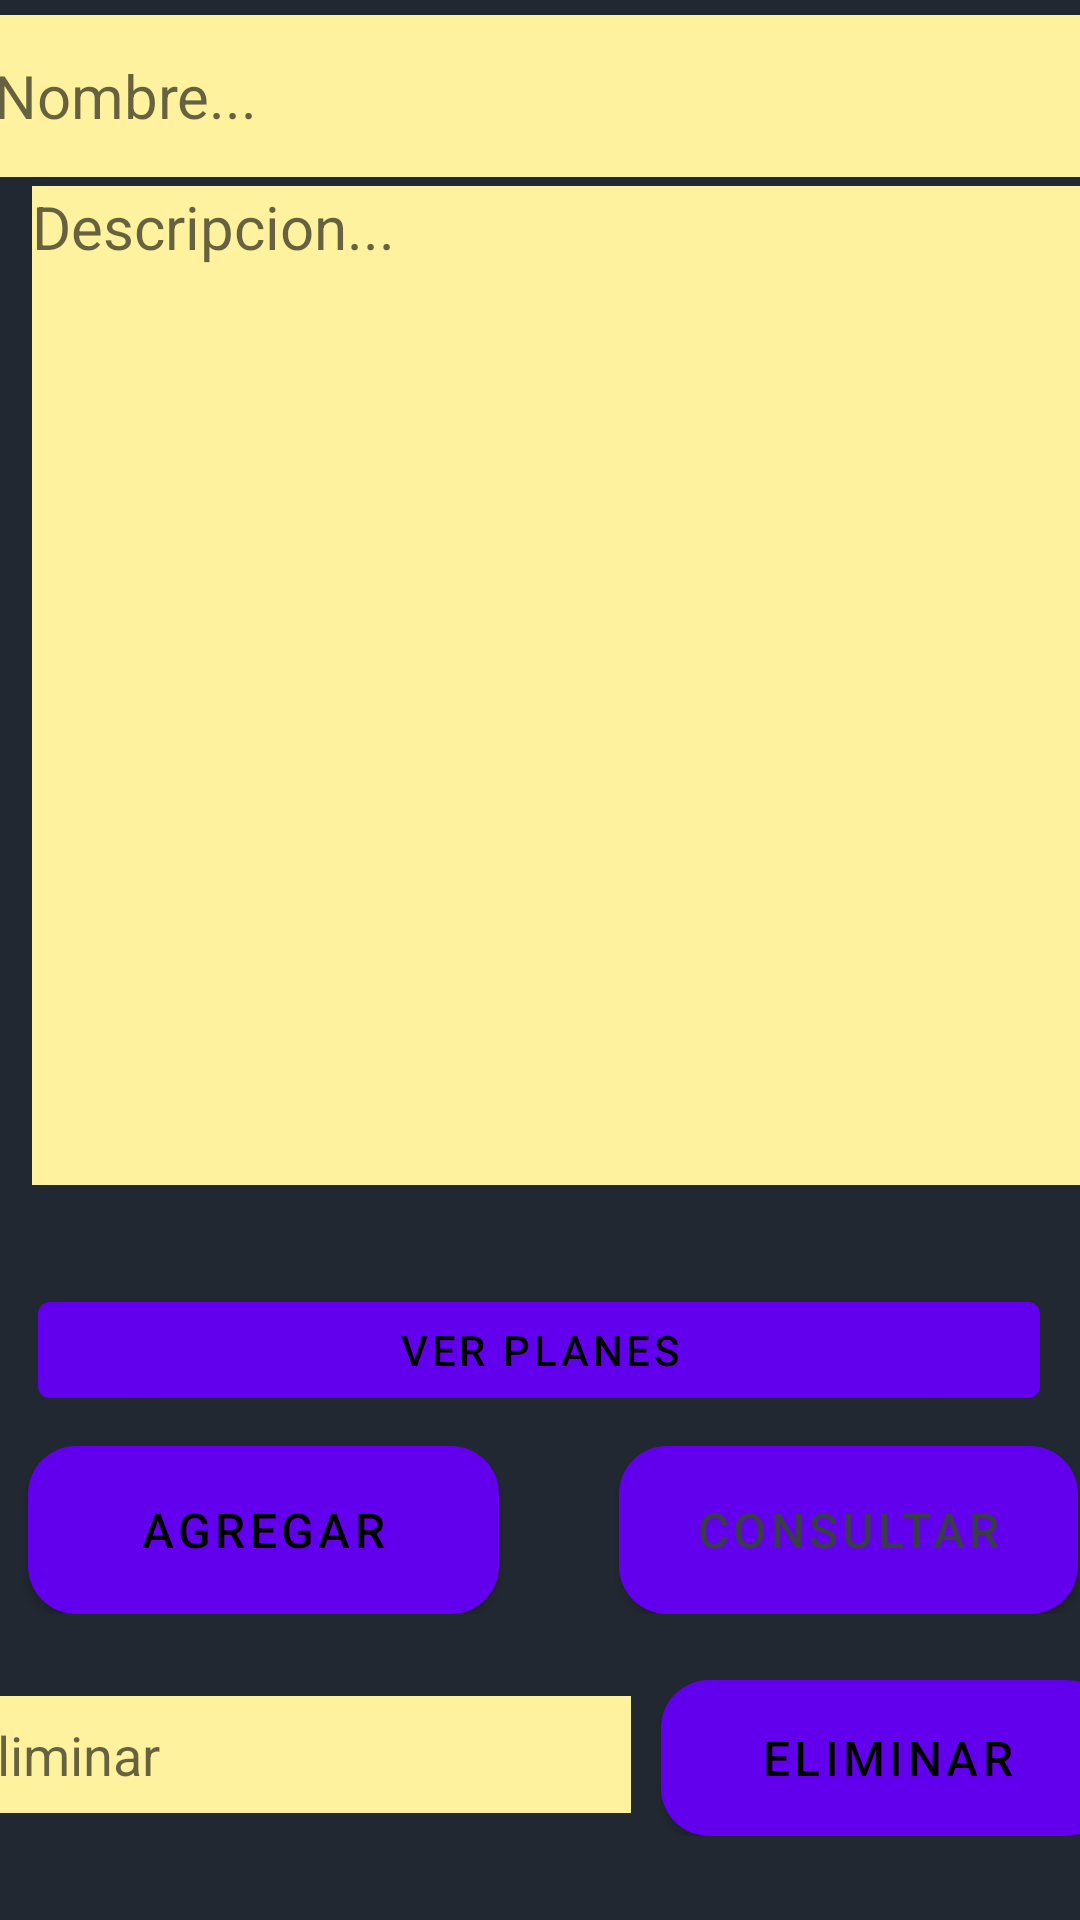

Produce the Android XML layout that renders to this screen, including the resource entries it uses.
<!-- AndroidManifest.xml: application theme Theme.AdmnistracionDeRedes -->
<!-- res/layout/activity_planes_preventivos.xml -->
<?xml version="1.0" encoding="utf-8"?>
<androidx.constraintlayout.widget.ConstraintLayout xmlns:android="http://schemas.android.com/apk/res/android"
    xmlns:app="http://schemas.android.com/apk/res-auto"
    xmlns:tools="http://schemas.android.com/tools"
    android:layout_width="match_parent"
    android:layout_height="match_parent"
    android:background="#222831"
    tools:context=".planesPreventivos">

    <LinearLayout
        android:id="@+id/linearLayout7"
        android:layout_width="375dp"
        android:layout_height="60dp"
        android:layout_marginStart="8dp"
        android:layout_marginBottom="32dp"
        android:orientation="vertical"
        app:layout_constraintBottom_toTopOf="@+id/linearLayout5"
        app:layout_constraintEnd_toEndOf="parent"
        app:layout_constraintHorizontal_bias="0.178"
        app:layout_constraintStart_toStartOf="parent"
        app:layout_constraintTop_toTopOf="parent"
        app:layout_constraintVertical_bias="0.0">

        <TextView
            android:id="@+id/textView7"
            android:layout_width="match_parent"
            android:layout_height="55dp"
            android:layout_gravity="center"
            android:text="Planes Preventivos y Correctivos"
            android:textColor="#FFC948"
            android:textSize="25sp"
            app:layout_constraintEnd_toEndOf="parent"
            app:layout_constraintStart_toStartOf="parent" />
    </LinearLayout>

    <LinearLayout
        android:id="@+id/linearLayout5"
        android:layout_width="378dp"
        android:layout_height="64dp"
        android:layout_marginStart="9dp"
        android:layout_marginEnd="13dp"
        android:orientation="horizontal"
        app:layout_constraintEnd_toEndOf="parent"
        app:layout_constraintHorizontal_bias="0.285"
        app:layout_constraintStart_toStartOf="parent"
        tools:layout_editor_absoluteY="69dp">

        <EditText
            android:id="@+id/nom_planes"
            android:layout_width="365dp"
            android:layout_height="54dp"
            android:layout_gravity="center"
            android:background="#FFF29E"
            android:hint="Nombre..."
            android:textColor="@color/black"
            android:textSize="20sp" />
    </LinearLayout>

    <LinearLayout
        android:id="@+id/linearLayout8"
        android:layout_width="366dp"
        android:layout_height="371dp"
        android:layout_marginStart="12dp"
        android:layout_marginEnd="14dp"
        android:layout_marginBottom="68dp"
        android:orientation="horizontal"
        app:layout_constraintBottom_toTopOf="@+id/linearLayout9"
        app:layout_constraintEnd_toEndOf="parent"
        app:layout_constraintHorizontal_bias="0.052"
        app:layout_constraintStart_toStartOf="parent">

        <EditText
            android:id="@+id/descrip_planes"
            android:layout_width="362dp"
            android:layout_height="333dp"
            android:layout_gravity="center"
            android:background="#FFF29E"
            android:gravity="start"
            android:hint="Descripcion..."
            android:textColor="@color/black"
            android:textSize="20sp" />
    </LinearLayout>

    <LinearLayout
        android:id="@+id/linearLayout9"
        android:layout_width="381dp"
        android:layout_height="56dp"
        android:layout_marginStart="3dp"
        android:layout_marginEnd="4dp"
        android:layout_marginBottom="22dp"
        android:orientation="horizontal"
        app:layout_constraintBottom_toTopOf="@+id/linearLayout6"
        app:layout_constraintEnd_toEndOf="parent"
        app:layout_constraintStart_toStartOf="parent">

        <Button
            android:id="@+id/btn_agregar"
            android:layout_width="157dp"
            android:layout_height="match_parent"
            android:layout_marginLeft="20dp"
            android:background="@drawable/boton_redondeado"
            android:text="Agregar"
            android:textColor="@color/black"
            android:textSize="16sp"
            tools:layout_editor_absoluteX="23dp"
            tools:layout_editor_absoluteY="543dp" />

        <Button
            android:id="@+id/btn_editar"
            android:layout_width="153dp"
            android:layout_height="match_parent"
            android:layout_marginLeft="40dp"
            android:background="@drawable/boton_redondeado"
            android:text="Consultar"
            android:textColor="#393e46"
            android:textSize="16sp" />
    </LinearLayout>

    <LinearLayout
        android:id="@+id/linearLayout6"
        android:layout_width="382dp"
        android:layout_height="52dp"
        android:layout_marginStart="102dp"
        android:layout_marginEnd="102dp"
        android:layout_marginBottom="28dp"
        android:orientation="horizontal"
        app:layout_constraintBottom_toBottomOf="parent"
        app:layout_constraintEnd_toEndOf="parent"
        app:layout_constraintStart_toStartOf="parent">

        <EditText
            android:id="@+id/txt_eliminar"
            android:layout_width="match_parent"
            android:layout_height="39dp"
            android:layout_weight="1"
            android:background="#FFF29E"
            android:hint="eliminar" />

        <Button
            android:id="@+id/btn_eliminar"
            android:layout_width="151dp"
            android:layout_height="match_parent"
            android:layout_marginLeft="10dp"
            android:background="@drawable/boton_redondeado"
            android:text="ELIMINAR"
            android:textColor="@color/black"
            android:textSize="16sp" />
    </LinearLayout>

    <Button
        android:id="@+id/button_verPlanes"
        android:layout_width="334dp"
        android:layout_height="44dp"
        android:layout_marginBottom="168dp"
        android:text="Ver Planes"
        android:textColor="@color/black"
        app:layout_constraintBottom_toBottomOf="parent"
        app:layout_constraintEnd_toEndOf="parent"
        app:layout_constraintHorizontal_bias="0.493"
        app:layout_constraintStart_toStartOf="parent" />

</androidx.constraintlayout.widget.ConstraintLayout>
<!-- resources referenced by this layout -->
<resources>
  <!-- drawable boton_redondeado (drawable) -->
  <?xml version="1.0" encoding="utf-8"?>
  <shape xmlns:android="http://schemas.android.com/apk/res/android">
      <corners android:radius="16dp"/>
      <solid android:color="#FFC948"/>
  </shape>
  <style name="Theme.AdmnistracionDeRedes" parent="Theme.MaterialComponents.DayNight.DarkActionBar">
          
          <item name="colorPrimary">@color/purple_500</item>
          <item name="colorPrimaryVariant">@color/purple_700</item>
          <item name="colorOnPrimary">@color/white</item>
          
          <item name="colorSecondary">@color/teal_200</item>
          <item name="colorSecondaryVariant">@color/teal_700</item>
          <item name="colorOnSecondary">@color/black</item>
          
          <item name="android:statusBarColor" tools:targetApi="l">?attr/colorPrimaryVariant</item>
          
      </style>
  <!-- not gathered from this repository: default colours our renderer supplied (Android Studio template values) -->
  <color name="purple_500">#FF6200EE</color>
  <color name="purple_700">#FF3700B3</color>
  <color name="teal_200">#FF03DAC5</color>
  <color name="teal_700">#FF018786</color>
  <color name="black">#FF000000</color>
  <color name="white">#FFFFFFFF</color>
</resources>
